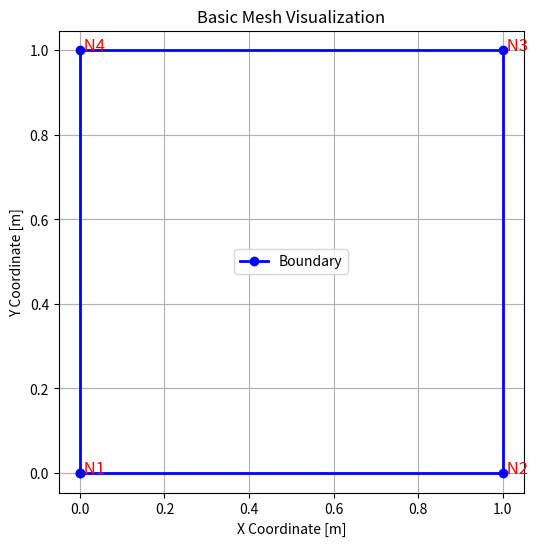

The script that saved this image:
"""
ex01c_basic_plotting.py
-----------------------
Goal: Standard boilerplate for visualizing points and lines.
Meshing requires constant visual feedback.
"""
import matplotlib.pyplot as plt

def run_plot_demo():
    # 1. Define some raw data (Square)
    x_coords = [0, 1, 1, 0, 0]  # Note: Repeat first point to close loop
    y_coords = [0, 0, 1, 1, 0]

    print("Plotting a simple square...")

    # 2. Setup the Plot
    plt.figure(figsize=(6, 6))
    
    # 3. Plot Lines (The "Edges")
    # 'b-' means Blue Line, 'o' means markers at nodes
    plt.plot(x_coords, y_coords, 'b-o', label='Boundary', linewidth=2)

    # 4. Annotate Points (Optional but helpful for debugging IDs)
    for i, (x, y) in enumerate(zip(x_coords[:-1], y_coords[:-1])):
        plt.text(x, y, f" N{i+1}", fontsize=12, color='red')

    # 5. Formatting
    plt.title("Basic Mesh Visualization")
    plt.xlabel("X Coordinate [m]")
    plt.ylabel("Y Coordinate [m]")
    plt.grid(True)
    plt.axis('equal')  # CRITICAL: Ensures the square doesn't look like a rectangle
    plt.legend()
    
    # 6. Show
    plt.show()

if __name__ == "__main__":
    run_plot_demo()